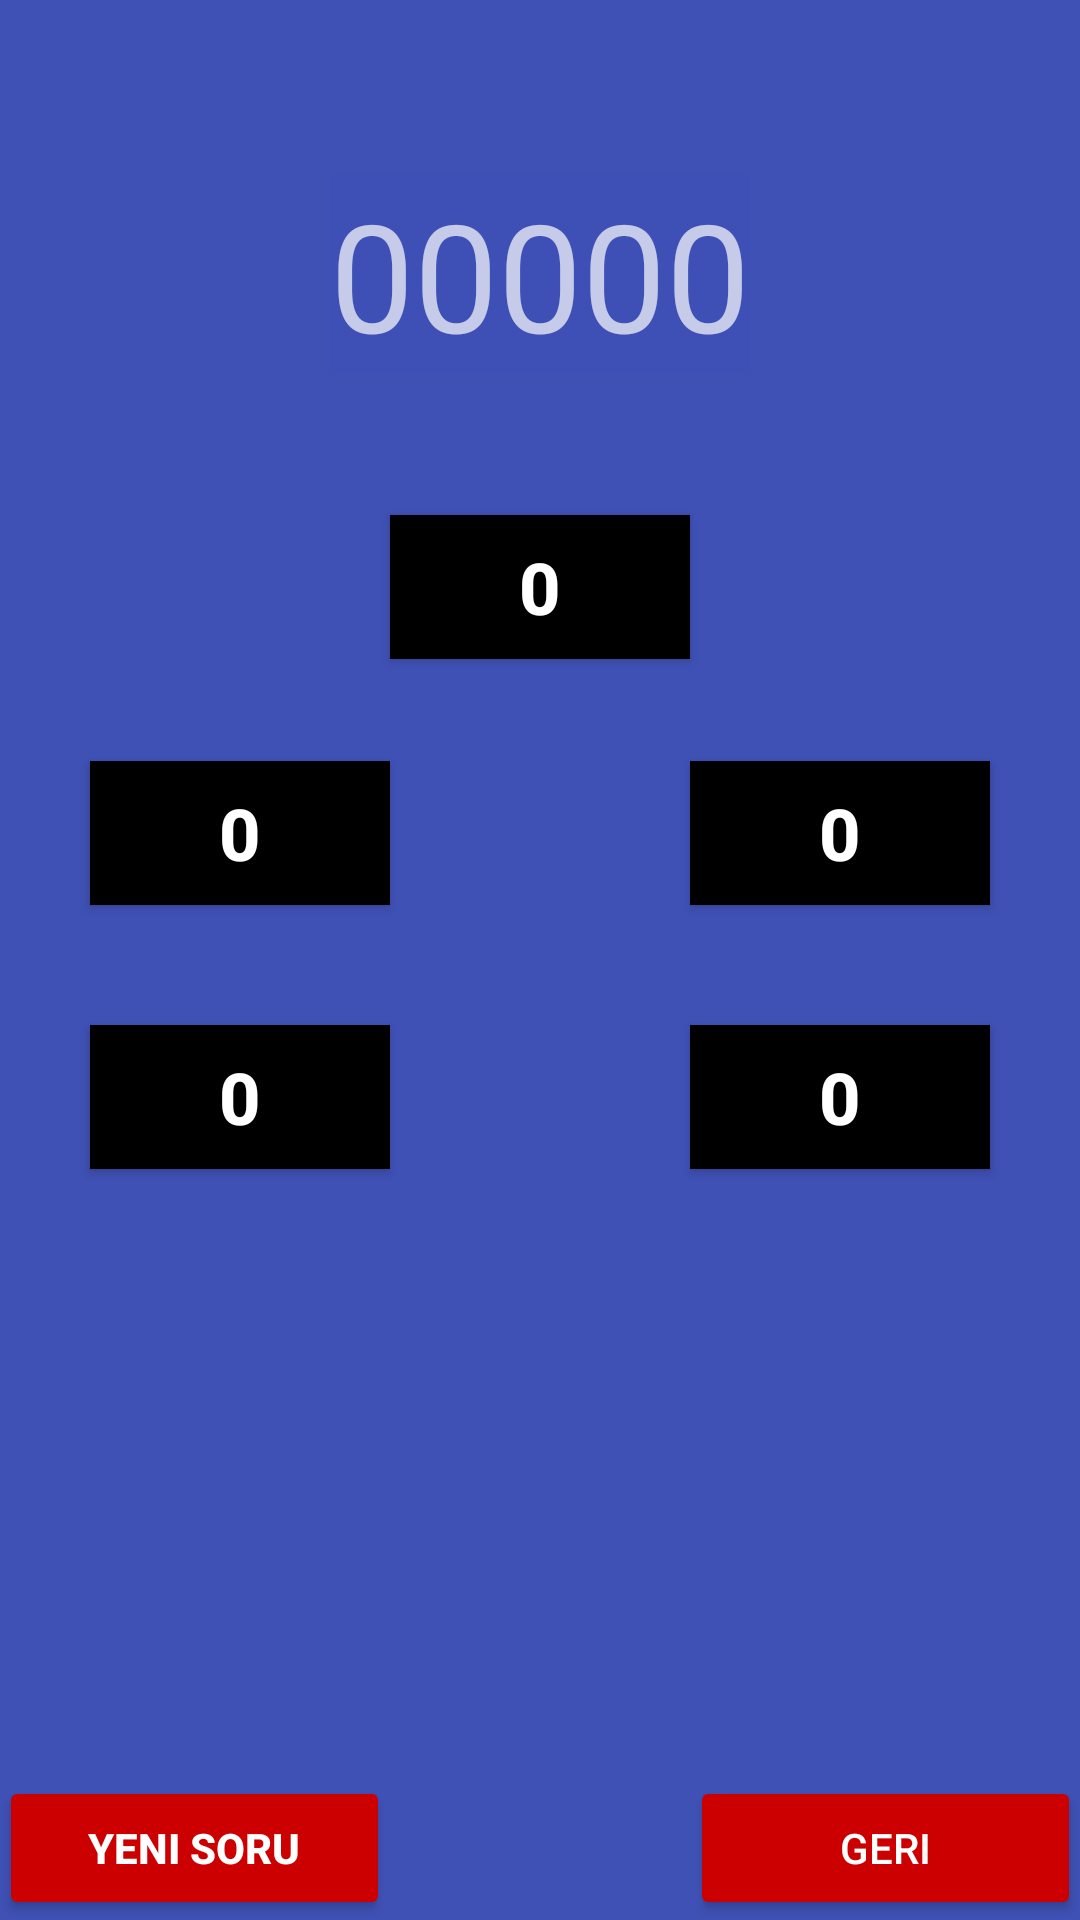

Write the Android layout XML for this screen, with the resource values it uses.
<!-- AndroidManifest.xml: application theme AppTheme -->
<!-- res/layout/activity_carpma2.xml -->
<?xml version="1.0" encoding="utf-8"?>

<RelativeLayout xmlns:android="http://schemas.android.com/apk/res/android"
    xmlns:tools="http://schemas.android.com/tools"
    android:id="@+id/activity_cikarma"
    android:layout_width="match_parent"
    android:layout_height="match_parent"
    android:paddingBottom="@dimen/activity_vertical_margin"
    android:paddingLeft="@dimen/activity_horizontal_margin"
    android:paddingRight="@dimen/activity_horizontal_margin"
    android:paddingTop="@dimen/activity_vertical_margin"
    tools:context="com.example.erennl.matematikgelistirme.cikarma"
    android:background="@color/colorPrimary">

    <Button
        android:text="geri"
        android:layout_width="wrap_content"
        android:layout_height="wrap_content"
        android:layout_alignParentBottom="true"
        android:layout_alignParentRight="true"
        android:layout_alignParentEnd="true"
        android:id="@+id/tgeri"
        android:layout_toEndOf="@+id/textClock2"
        android:backgroundTint="@android:color/holo_red_dark"
        android:layout_alignLeft="@+id/tcevap5"
        android:layout_alignStart="@+id/tcevap5" />

    <TextView
        android:text="00000"
        android:layout_width="wrap_content"
        android:layout_height="wrap_content"
        android:layout_alignParentTop="true"
        android:layout_centerHorizontal="true"
        android:layout_marginTop="58dp"
        android:id="@+id/tekran"
        android:textSize="50sp"
        android:background="@android:drawable/screen_background_dark_transparent"
        android:backgroundTint="@color/colorPrimary" />

    <TextView
        android:id="@+id/bilgi"
        android:layout_width="wrap_content"
        android:layout_height="wrap_content"
        android:layout_above="@+id/tgeri"
        android:layout_centerHorizontal="true"
        android:text="Çıkarma"
        android:textSize="20sp"
        android:visibility="invisible" />

    <Button
        android:text="Yeni Soru"
        android:layout_width="wrap_content"
        android:layout_height="wrap_content"
        android:id="@+id/tnewsoru"
        android:textStyle="normal|bold"
        android:backgroundTint="@android:color/holo_red_dark"
        android:layout_alignParentBottom="true"
        android:layout_alignParentLeft="true"
        android:layout_alignParentStart="true"
        android:layout_alignRight="@+id/tcevap4"
        android:layout_alignEnd="@+id/tcevap4" />

    <Button
        android:text="0"
        android:id="@+id/tcevap2"
        android:layout_weight="0.08"
        android:layout_width="100dp"
        android:layout_height="wrap_content"
        android:background="@android:color/background_dark"
        android:textStyle="normal|bold"
        android:textSize="24sp"
        tools:text="0"
        android:layout_below="@+id/tcevap1"
        android:layout_toLeftOf="@+id/tcevap1"
        android:layout_toStartOf="@+id/tcevap1"
        android:layout_marginTop="34dp" />

    <Button
        android:text="0"
        android:id="@+id/tcevap4"
        android:layout_weight="0.08"
        android:layout_width="100dp"
        android:layout_height="wrap_content"
        android:background="@android:color/background_dark"
        android:textStyle="normal|bold"
        android:textSize="24sp"
        tools:text="0"
        tools:ignore="ObsoleteLayoutParam"
        android:layout_below="@+id/tcevap2"
        android:layout_alignLeft="@+id/tcevap2"
        android:layout_alignStart="@+id/tcevap2"
        android:layout_marginTop="40dp" />

    <Button
        android:text="0"
        android:id="@+id/tcevap5"
        android:layout_weight="0.08"
        android:layout_width="100dp"
        android:layout_height="wrap_content"
        android:background="@android:color/background_dark"
        android:textStyle="normal|bold"
        android:textSize="24sp"
        tools:text="0"
        tools:ignore="ObsoleteLayoutParam"
        android:layout_alignBaseline="@+id/tcevap4"
        android:layout_alignBottom="@+id/tcevap4"
        android:layout_alignLeft="@+id/tcevap3"
        android:layout_alignStart="@+id/tcevap3" />

    <Button
        android:text="0"
        android:id="@+id/tcevap1"
        android:layout_weight="0.08"
        android:layout_width="100dp"
        android:layout_height="wrap_content"
        android:background="@android:color/background_dark"
        android:textStyle="normal|bold"
        android:textSize="24sp"
        tools:text="0"
        tools:ignore="ObsoleteLayoutParam"
        android:layout_marginTop="47dp"
        android:layout_below="@+id/tekran"
        android:layout_centerHorizontal="true" />

    <Button
        android:text="0"
        android:id="@+id/tcevap3"
        android:layout_weight="0.08"
        android:layout_width="100dp"
        android:layout_height="wrap_content"
        android:background="@android:color/background_dark"
        android:textStyle="normal|bold"
        android:textSize="24sp"
        tools:text="0"
        tools:ignore="ObsoleteLayoutParam"
        android:layout_alignBaseline="@+id/tcevap2"
        android:layout_alignBottom="@+id/tcevap2"
        android:layout_toRightOf="@+id/tcevap1"
        android:layout_toEndOf="@+id/tcevap1" />
</RelativeLayout>
<!-- resources referenced by this layout -->
<resources>
  <color name="colorPrimary">#3f51b5</color>
  <style name="AppTheme" parent="Theme.AppCompat">
          
          <item name="colorPrimary">@color/colorPrimary</item>
          <item name="colorPrimaryDark">@color/colorPrimaryDark</item>
          <item name="colorAccent">@color/colorAccent</item>
      </style>
  <color name="colorPrimaryDark">#303F9F</color>
  <color name="colorAccent">#FF4081</color>
</resources>
